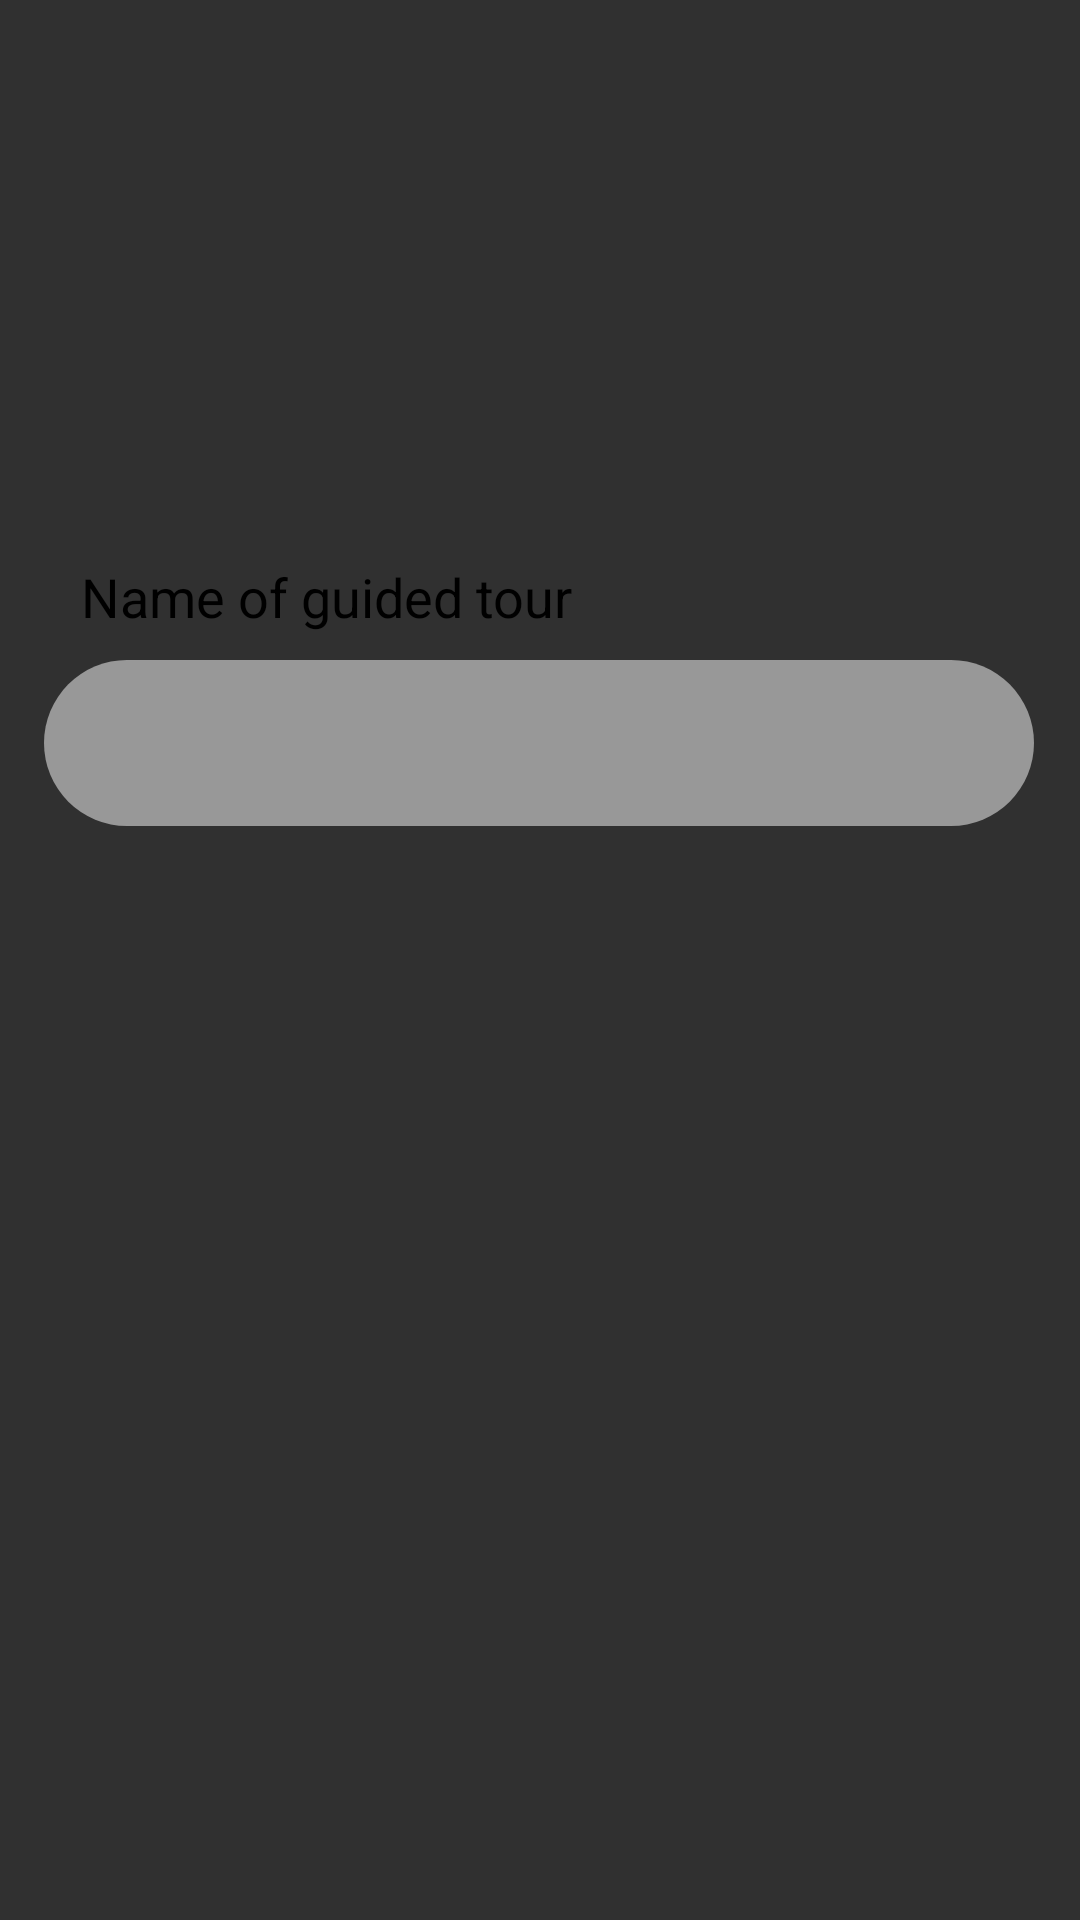

This screen was rendered from an Android layout file. Write that file and the resources it references.
<!-- AndroidManifest.xml: application theme Theme.AppCompat.NoActionBar -->
<!-- res/layout/activity_agency.xml -->
<?xml version="1.0" encoding="utf-8"?>
<androidx.constraintlayout.widget.ConstraintLayout xmlns:android="http://schemas.android.com/apk/res/android"
    xmlns:app="http://schemas.android.com/apk/res-auto"
    xmlns:tools="http://schemas.android.com/tools"
    android:layout_width="match_parent"
    android:layout_height="match_parent"
    android:background="@drawable/tour_operator_wallpaper"
    tools:context=".AgencyActivity">

    <TextView
        android:layout_width="wrap_content"
        android:layout_height="wrap_content"
        android:text="Name of guided tour"
        android:textColor="#000"
        android:textSize="18sp"
        app:layout_constraintBottom_toTopOf="@+id/name_of_the_guider_tour"
        app:layout_constraintHorizontal_bias="0.137"
        app:layout_constraintLeft_toLeftOf="parent"
        app:layout_constraintRight_toRightOf="parent"
        app:layout_constraintTop_toTopOf="parent"
        app:layout_constraintVertical_bias="0.954" />

    <com.google.android.material.textfield.TextInputLayout
        android:id="@+id/name_of_the_guider_tour"
        android:layout_width="330dp"
        android:layout_height="wrap_content"
        android:layout_marginTop="220dp"
        android:background="@drawable/custom_fields_touroperator"
        app:layout_constraintHorizontal_bias="0.493"
        app:layout_constraintLeft_toLeftOf="parent"
        app:layout_constraintRight_toRightOf="parent"
        app:layout_constraintTop_toTopOf="parent">

        <com.google.android.material.textfield.TextInputEditText
            android:layout_width="match_parent"
            android:layout_height="wrap_content"
            android:background="@null"
            android:paddingLeft="20dp"
            android:paddingRight="20dp"
            android:paddingBottom="20dp">

        </com.google.android.material.textfield.TextInputEditText>
    </com.google.android.material.textfield.TextInputLayout>

</androidx.constraintlayout.widget.ConstraintLayout>
<!-- resources referenced by this layout -->
<resources>
  <!-- drawable custom_fields_touroperator (drawable) -->
  <?xml version="1.0" encoding="utf-8"?>
  <shape xmlns:android="http://schemas.android.com/apk/res/android"
      android:shape="rectangle">
  
      <solid android:color="#80FFFFFF"/>
      <corners android:radius="30dp"/>
  </shape>
</resources>
